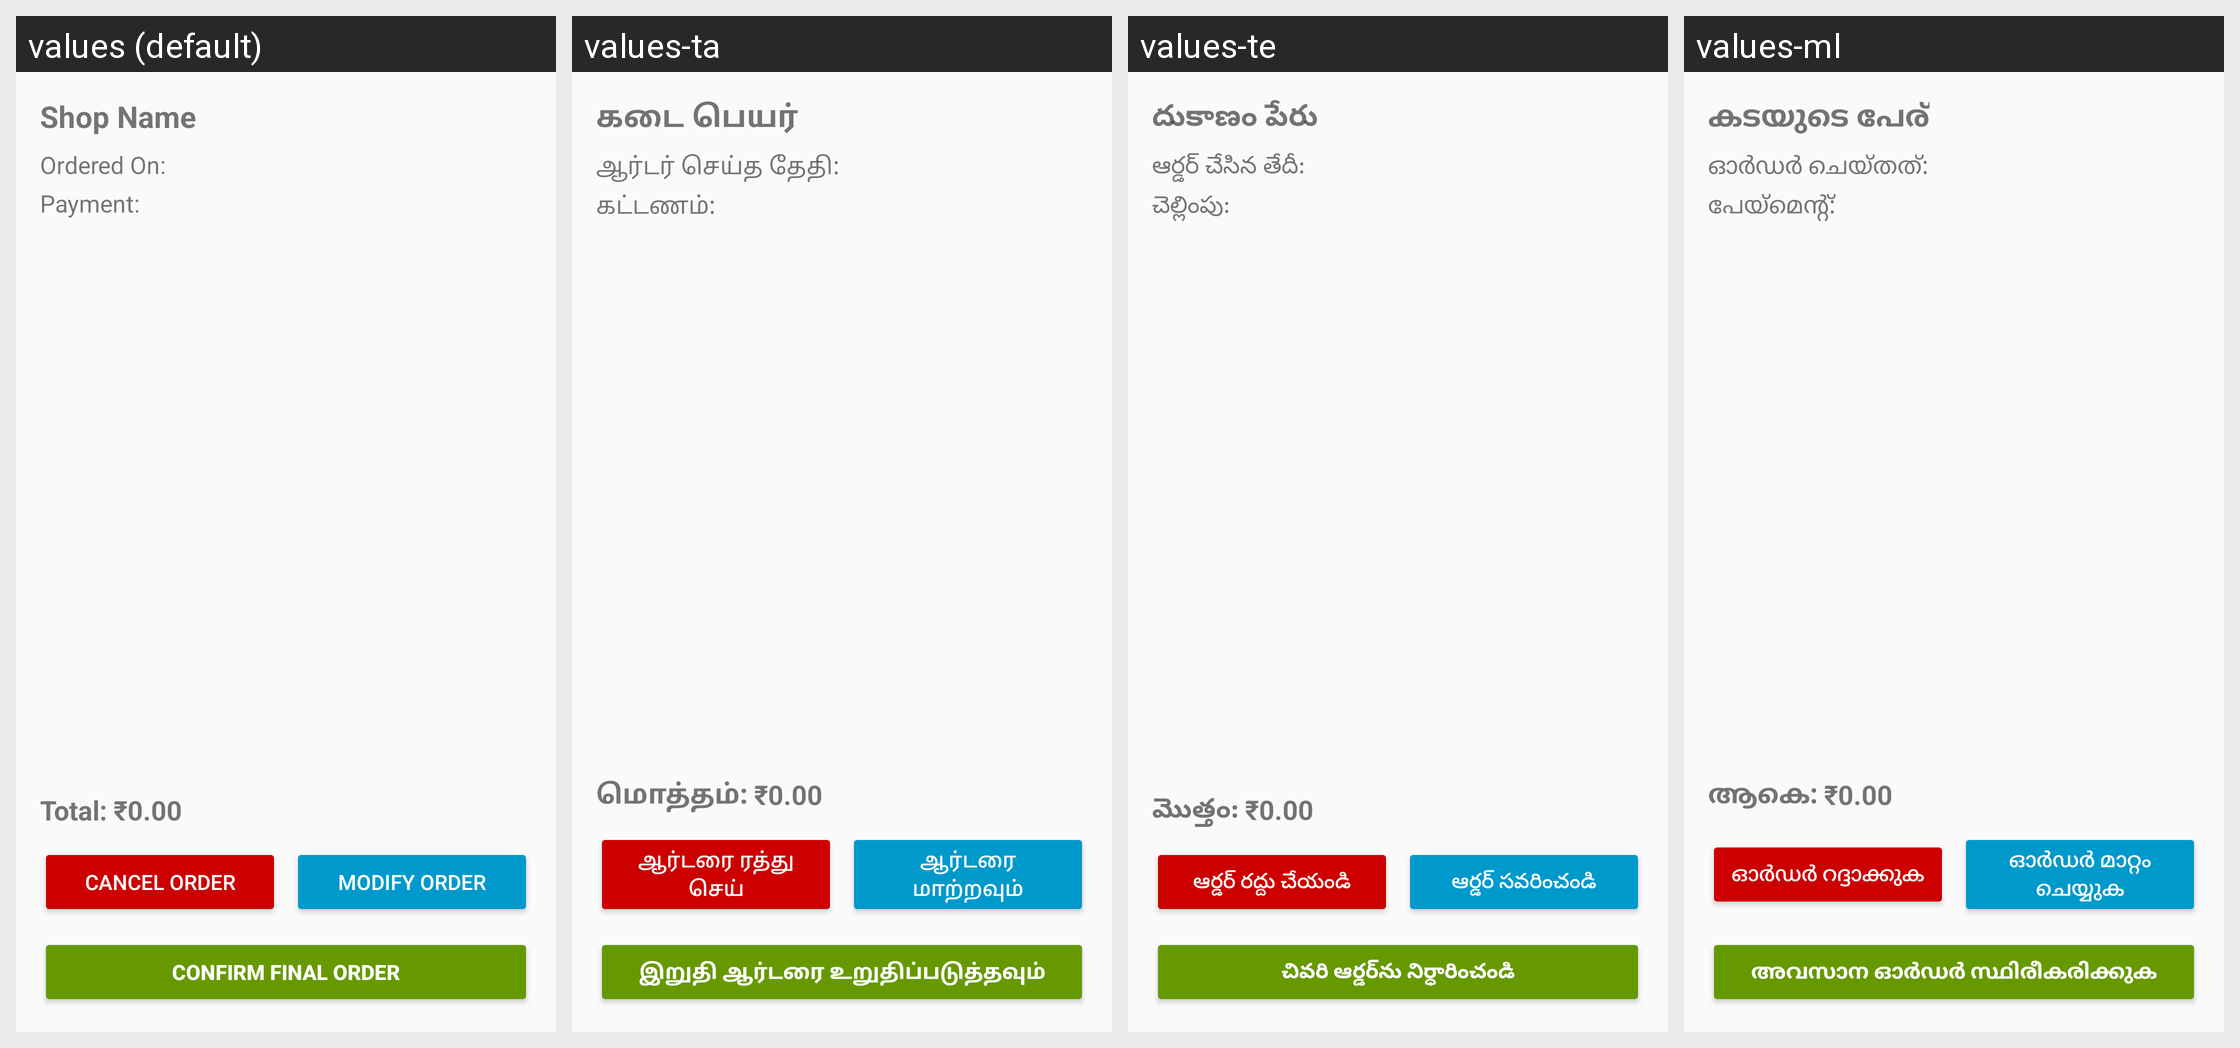

Translations of the strings shown on this Android screen, per locale in the grid:
Android screen res/layout/activity_order_summary.xml rendered under 4 locales, left to right: values (default), values-ta, values-te, values-ml. Device: Nexus 5 (rendered at 1080×1920; each locale shown at half size, 540×960, under a caption strip naming it); theme Theme.GroceryShoppingApp.
Other locales in the repository, not shown: values-hi, values-kn.
Strings drawn on this screen, with the default value and each locale's value (text and hints the layout hard-codes, and strings that could not be matched under every locale, appear in the picture but are not listed):

ui_shop_name
  values: Shop Name
  values-ta: கடை பெயர்
  values-te: దుకాణం పేరు
  values-ml: കടയുടെ പേര്

ui_ordered_on
  values: Ordered On:
  values-ta: ஆர்டர் செய்த தேதி:
  values-te: ఆర్డర్ చేసిన తేదీ:
  values-ml: ഓർഡർ ചെയ്തത്:

ui_payment
  values: Payment:
  values-ta: கட்டணம்:
  values-te: చెల్లింపు:
  values-ml: പേയ്മെന്റ്:

ui_total_000_2
  values: Total: ₹0.00
  values-ta: மொத்தம்: ₹0.00
  values-te: మొత్తం: ₹0.00
  values-ml: ആകെ: ₹0.00

ui_cancel_order
  values: Cancel Order
  values-ta: ஆர்டரை ரத்து செய்
  values-te: ఆర్డర్ రద్దు చేయండి
  values-ml: ഓർഡർ റദ്ദാക്കുക

ui_modify_order
  values: Modify Order
  values-ta: ஆர்டரை மாற்றவும்
  values-te: ఆర్డర్ సవరించండి
  values-ml: ഓർഡർ മാറ്റം ചെയ്യുക

ui_confirm_final_order
  values: Confirm Final Order
  values-ta: இறுதி ஆர்டரை உறுதிப்படுத்தவும்
  values-te: చివరి ఆర్డర్‌ను నిర్ధారించండి
  values-ml: അവസാന ഓർഡർ സ്ഥിരീകരിക്കുക
